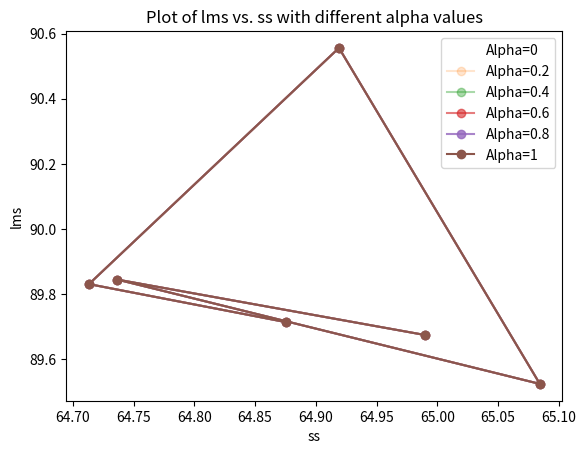

Python code for this plot:
import matplotlib.pyplot as plt
import os

# 假设这是你的数据
ss = [64.87565044,
64.713255,
64.91903619,
65.08436187,
64.73661605,
64.99016288
]
lms = [89.71425159,
89.83114097,
90.55587937,
89.5248347,
89.84499316,
89.67471332
]
alpha_values = [0,0.2,0.4,0.6,0.8,1]

# 创建一个图形和一个子图
fig, ax = plt.subplots()

# 遍历不同的alpha值
for alpha in alpha_values:
    ax.plot(ss, lms, marker='o', linestyle='-', alpha=alpha, label=f'Alpha={alpha}')

# 添加标题和标签
ax.set_title('Plot of lms vs. ss with different alpha values')
ax.set_xlabel('ss')
ax.set_ylabel('lms')

# 添加图例
ax.legend()


# 显示图形
plt.show()
